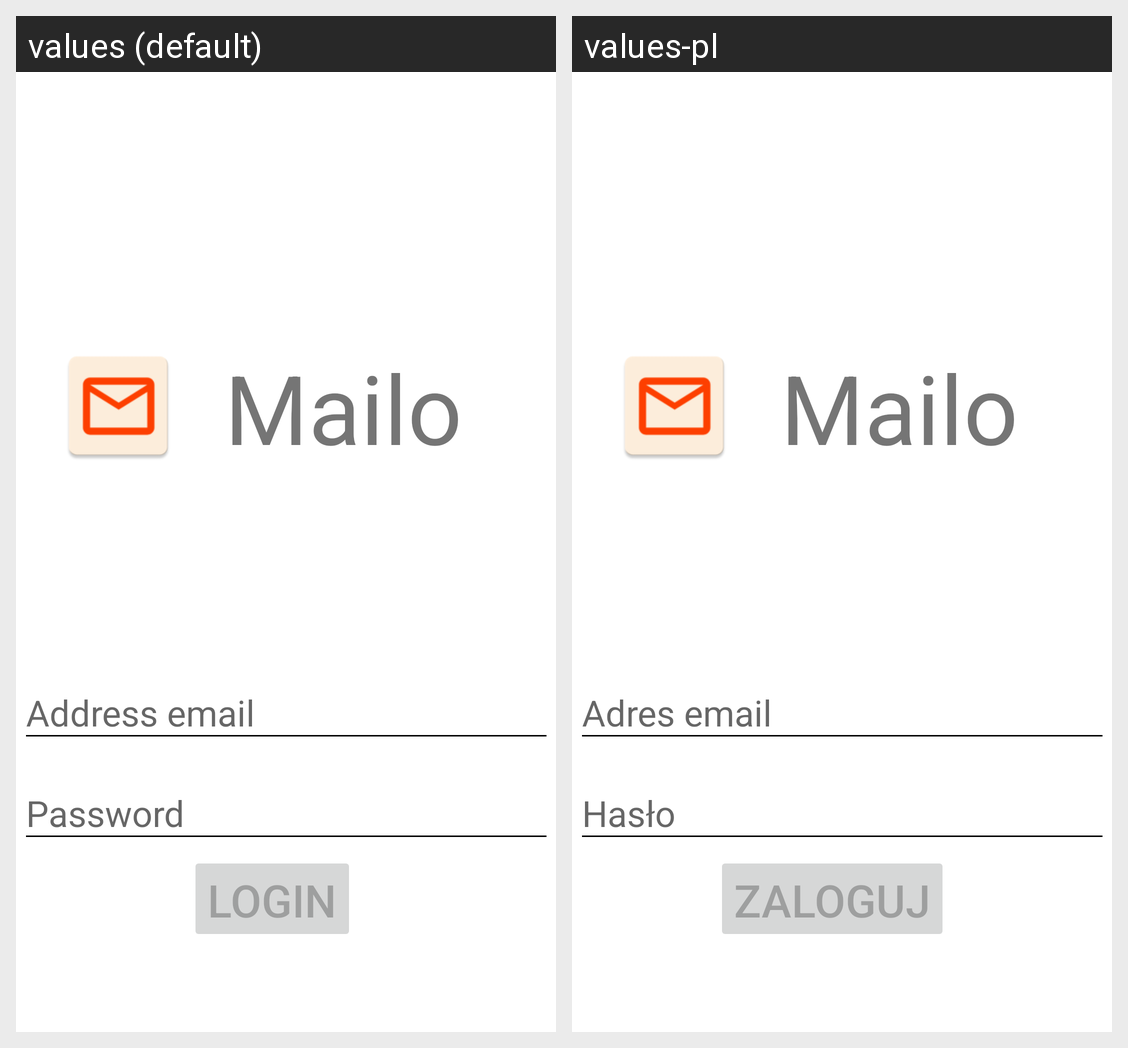

This grid shows one Android layout under two languages. Give, for every string resource on the screen, its name, the default text and each shown locale's text.
Android screen res/layout/activity_login.xml rendered under 2 locales, left to right: values (default), values-pl. Device: Nexus 5 (rendered at 1080×1920; each locale shown at half size, 540×960, under a caption strip naming it); theme Theme.Mailo.
Strings drawn on this screen, with the default value and each locale's value (text and hints the layout hard-codes, and strings that could not be matched under every locale, appear in the picture but are not listed):

app_name
  values: Mailo
  values-pl: Mailo  [not translated; the default value is used]

prompt_email
  values: Address email
  values-pl: Adres email

prompt_password
  values: Password
  values-pl: Hasło

action_sign_in_short
  values: Login
  values-pl: Zaloguj

action_sign_in
  values: Login
  values-pl: Zaloguj
